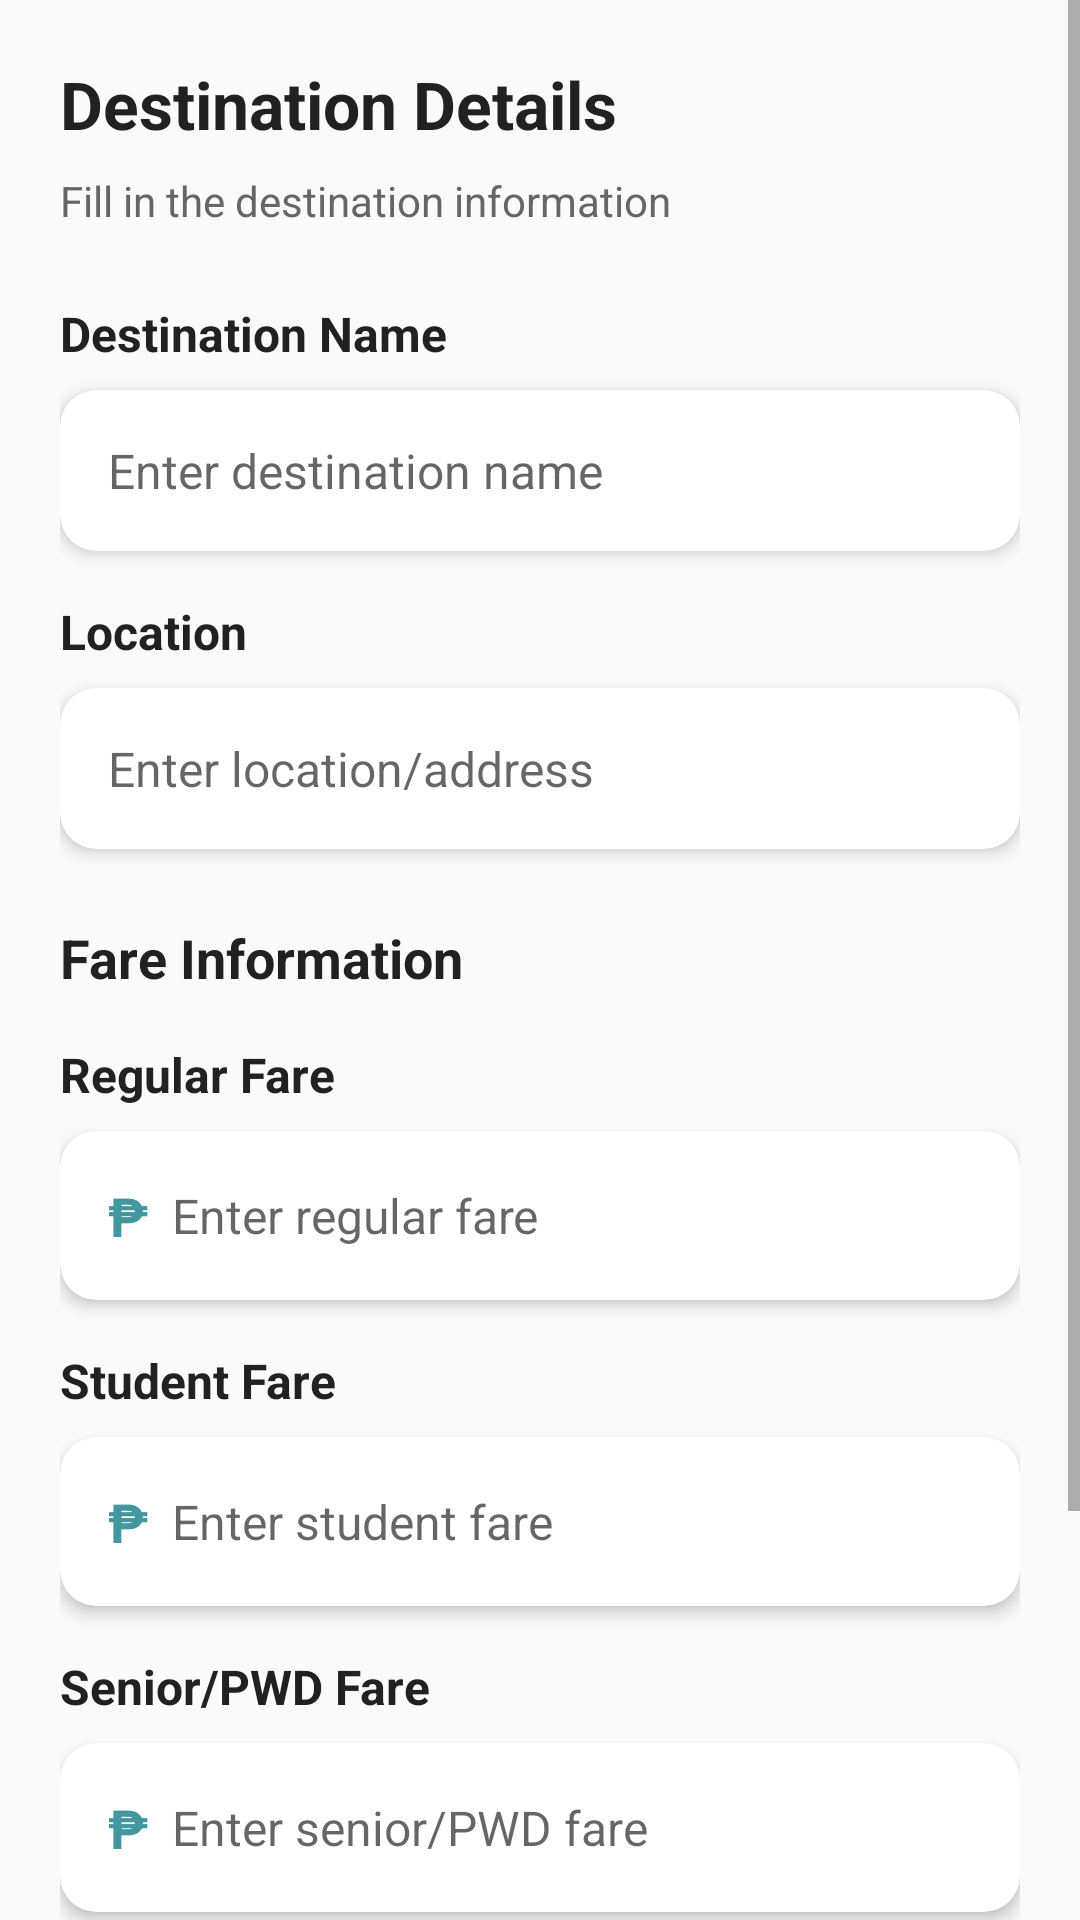

Android layout source for this screen:
<!-- AndroidManifest.xml: application theme Theme.Arangkada.NoActionBar -->
<!-- res/layout/dialog_edit_terminal.xml -->
<?xml version="1.0" encoding="utf-8"?>
<ScrollView xmlns:android="http://schemas.android.com/apk/res/android"
    xmlns:app="http://schemas.android.com/apk/res-auto"
    android:layout_width="match_parent"
    android:layout_height="wrap_content"
    android:background="@color/background_primary">

    <LinearLayout
        android:layout_width="match_parent"
        android:layout_height="wrap_content"
        android:orientation="vertical"
        android:padding="20dp">

        
        <TextView
            android:layout_width="wrap_content"
            android:layout_height="wrap_content"
            android:text="Destination Details"
            android:textSize="22sp"
            android:textStyle="bold"
            android:textColor="@color/text_primary"
            android:layout_marginBottom="8dp" />

        <TextView
            android:layout_width="wrap_content"
            android:layout_height="wrap_content"
            android:text="Fill in the destination information"
            android:textSize="14sp"
            android:textColor="#666666"
            android:layout_marginBottom="24dp" />

        
        <TextView
            android:layout_width="wrap_content"
            android:layout_height="wrap_content"
            android:text="Destination Name"
            android:textSize="16sp"
            android:textStyle="bold"
            android:textColor="@color/text_primary"
            android:layout_marginBottom="8dp" />

        <androidx.cardview.widget.CardView
            android:layout_width="match_parent"
            android:layout_height="wrap_content"
            app:cardCornerRadius="12dp"
            app:cardElevation="3dp"
            android:layout_marginBottom="16dp">

            <EditText
                android:id="@+id/etName"
                android:layout_width="match_parent"
                android:layout_height="wrap_content"
                android:hint="Enter destination name"
                android:inputType="textCapWords"
                android:padding="16dp"
                android:background="@android:color/transparent"
                android:textSize="16sp" />
        </androidx.cardview.widget.CardView>

        
        <TextView
            android:layout_width="wrap_content"
            android:layout_height="wrap_content"
            android:text="Location"
            android:textSize="16sp"
            android:textStyle="bold"
            android:textColor="@color/text_primary"
            android:layout_marginBottom="8dp" />

        <androidx.cardview.widget.CardView
            android:layout_width="match_parent"
            android:layout_height="wrap_content"
            app:cardCornerRadius="12dp"
            app:cardElevation="3dp"
            android:layout_marginBottom="16dp">

            <EditText
                android:id="@+id/etLocation"
                android:layout_width="match_parent"
                android:layout_height="wrap_content"
                android:hint="Enter location/address"
                android:inputType="textCapWords"
                android:padding="16dp"
                android:background="@android:color/transparent"
                android:textSize="16sp" />
        </androidx.cardview.widget.CardView>

        
        <TextView
            android:layout_width="wrap_content"
            android:layout_height="wrap_content"
            android:text="Fare Information"
            android:textSize="18sp"
            android:textStyle="bold"
            android:textColor="@color/text_primary"
            android:layout_marginTop="8dp"
            android:layout_marginBottom="16dp" />

        
        <TextView
            android:layout_width="wrap_content"
            android:layout_height="wrap_content"
            android:text="Regular Fare"
            android:textSize="16sp"
            android:textStyle="bold"
            android:textColor="@color/text_primary"
            android:layout_marginBottom="8dp" />

        <androidx.cardview.widget.CardView
            android:layout_width="match_parent"
            android:layout_height="wrap_content"
            app:cardCornerRadius="12dp"
            app:cardElevation="3dp"
            android:layout_marginBottom="16dp">

            <LinearLayout
                android:layout_width="match_parent"
                android:layout_height="wrap_content"
                android:orientation="horizontal"
                android:gravity="center_vertical"
                android:padding="16dp">

                <TextView
                    android:layout_width="wrap_content"
                    android:layout_height="wrap_content"
                    android:text="₱"
                    android:textSize="18sp"
                    android:textStyle="bold"
                    android:textColor="@color/primary_color"
                    android:layout_marginEnd="8dp" />

                <EditText
                    android:id="@+id/etRegularFare"
                    android:layout_width="match_parent"
                    android:layout_height="wrap_content"
                    android:hint="Enter regular fare"
                    android:inputType="number"
                    android:background="@android:color/transparent"
                    android:textSize="16sp" />
            </LinearLayout>
        </androidx.cardview.widget.CardView>

        
        <TextView
            android:layout_width="wrap_content"
            android:layout_height="wrap_content"
            android:text="Student Fare"
            android:textSize="16sp"
            android:textStyle="bold"
            android:textColor="@color/text_primary"
            android:layout_marginBottom="8dp" />

        <androidx.cardview.widget.CardView
            android:layout_width="match_parent"
            android:layout_height="wrap_content"
            app:cardCornerRadius="12dp"
            app:cardElevation="3dp"
            android:layout_marginBottom="16dp">

            <LinearLayout
                android:layout_width="match_parent"
                android:layout_height="wrap_content"
                android:orientation="horizontal"
                android:gravity="center_vertical"
                android:padding="16dp">

                <TextView
                    android:layout_width="wrap_content"
                    android:layout_height="wrap_content"
                    android:text="₱"
                    android:textSize="18sp"
                    android:textStyle="bold"
                    android:textColor="@color/primary_color"
                    android:layout_marginEnd="8dp" />

                <EditText
                    android:id="@+id/etStudentFare"
                    android:layout_width="match_parent"
                    android:layout_height="wrap_content"
                    android:hint="Enter student fare"
                    android:inputType="number"
                    android:background="@android:color/transparent"
                    android:textSize="16sp" />
            </LinearLayout>
        </androidx.cardview.widget.CardView>

        
        <TextView
            android:layout_width="wrap_content"
            android:layout_height="wrap_content"
            android:text="Senior/PWD Fare"
            android:textSize="16sp"
            android:textStyle="bold"
            android:textColor="@color/text_primary"
            android:layout_marginBottom="8dp" />

        <androidx.cardview.widget.CardView
            android:layout_width="match_parent"
            android:layout_height="wrap_content"
            app:cardCornerRadius="12dp"
            app:cardElevation="3dp"
            android:layout_marginBottom="16dp">

            <LinearLayout
                android:layout_width="match_parent"
                android:layout_height="wrap_content"
                android:orientation="horizontal"
                android:gravity="center_vertical"
                android:padding="16dp">

                <TextView
                    android:layout_width="wrap_content"
                    android:layout_height="wrap_content"
                    android:text="₱"
                    android:textSize="18sp"
                    android:textStyle="bold"
                    android:textColor="@color/primary_color"
                    android:layout_marginEnd="8dp" />

                <EditText
                    android:id="@+id/etSeniorFare"
                    android:layout_width="match_parent"
                    android:layout_height="wrap_content"
                    android:hint="Enter senior/PWD fare"
                    android:inputType="number"
                    android:background="@android:color/transparent"
                    android:textSize="16sp" />
            </LinearLayout>
        </androidx.cardview.widget.CardView>

        
        <TextView
            android:layout_width="wrap_content"
            android:layout_height="wrap_content"
            android:text="Travel Time"
            android:textSize="18sp"
            android:textStyle="bold"
            android:textColor="@color/text_primary"
            android:layout_marginTop="8dp"
            android:layout_marginBottom="16dp" />

        <TextView
            android:layout_width="wrap_content"
            android:layout_height="wrap_content"
            android:text="Estimated Travel Duration (in minutes)"
            android:textSize="16sp"
            android:textStyle="bold"
            android:textColor="@color/text_primary"
            android:layout_marginBottom="8dp" />

        <androidx.cardview.widget.CardView
            android:layout_width="match_parent"
            android:layout_height="wrap_content"
            app:cardCornerRadius="12dp"
            app:cardElevation="3dp"
            android:layout_marginBottom="8dp">

            <LinearLayout
                android:layout_width="match_parent"
                android:layout_height="wrap_content"
                android:orientation="horizontal"
                android:gravity="center_vertical"
                android:padding="16dp">

                <EditText
                    android:id="@+id/etTravelTime"
                    android:layout_width="0dp"
                    android:layout_height="wrap_content"
                    android:layout_weight="1"
                    android:hint="Enter duration"
                    android:inputType="number"
                    android:background="@android:color/transparent"
                    android:textSize="16sp" />

                <TextView
                    android:layout_width="wrap_content"
                    android:layout_height="wrap_content"
                    android:text="minutes"
                    android:textSize="16sp"
                    android:textColor="#666666"
                    android:layout_marginStart="8dp" />
            </LinearLayout>
        </androidx.cardview.widget.CardView>

    </LinearLayout>
</ScrollView>
<!-- resources referenced by this layout -->
<resources>
  <color name="background_primary">#FAFAFA</color>
  <color name="primary_color">#42989e</color>
  <color name="text_primary">#212121</color>
  <style name="Theme.Arangkada.NoActionBar" parent="Theme.Arangkada">
          <item name="windowActionBar">false</item>
          <item name="windowNoTitle">true</item>
      </style>
  <style name="Theme.Arangkada" parent="Theme.MaterialComponents.Light.NoActionBar">
          
          <item name="colorPrimary">@color/primary_color</item>
          <item name="colorPrimaryVariant">@color/primary_dark</item>
          <item name="colorOnPrimary">@android:color/white</item>
  
          
          <item name="colorSecondary">@color/accent_color</item>
          <item name="colorOnSecondary">@android:color/white</item>
  
          
          <item name="android:statusBarColor">@color/primary_color</item>
      </style>
  <color name="primary_dark">#357a7f</color>
  <color name="accent_color">#FFD700</color>
</resources>
